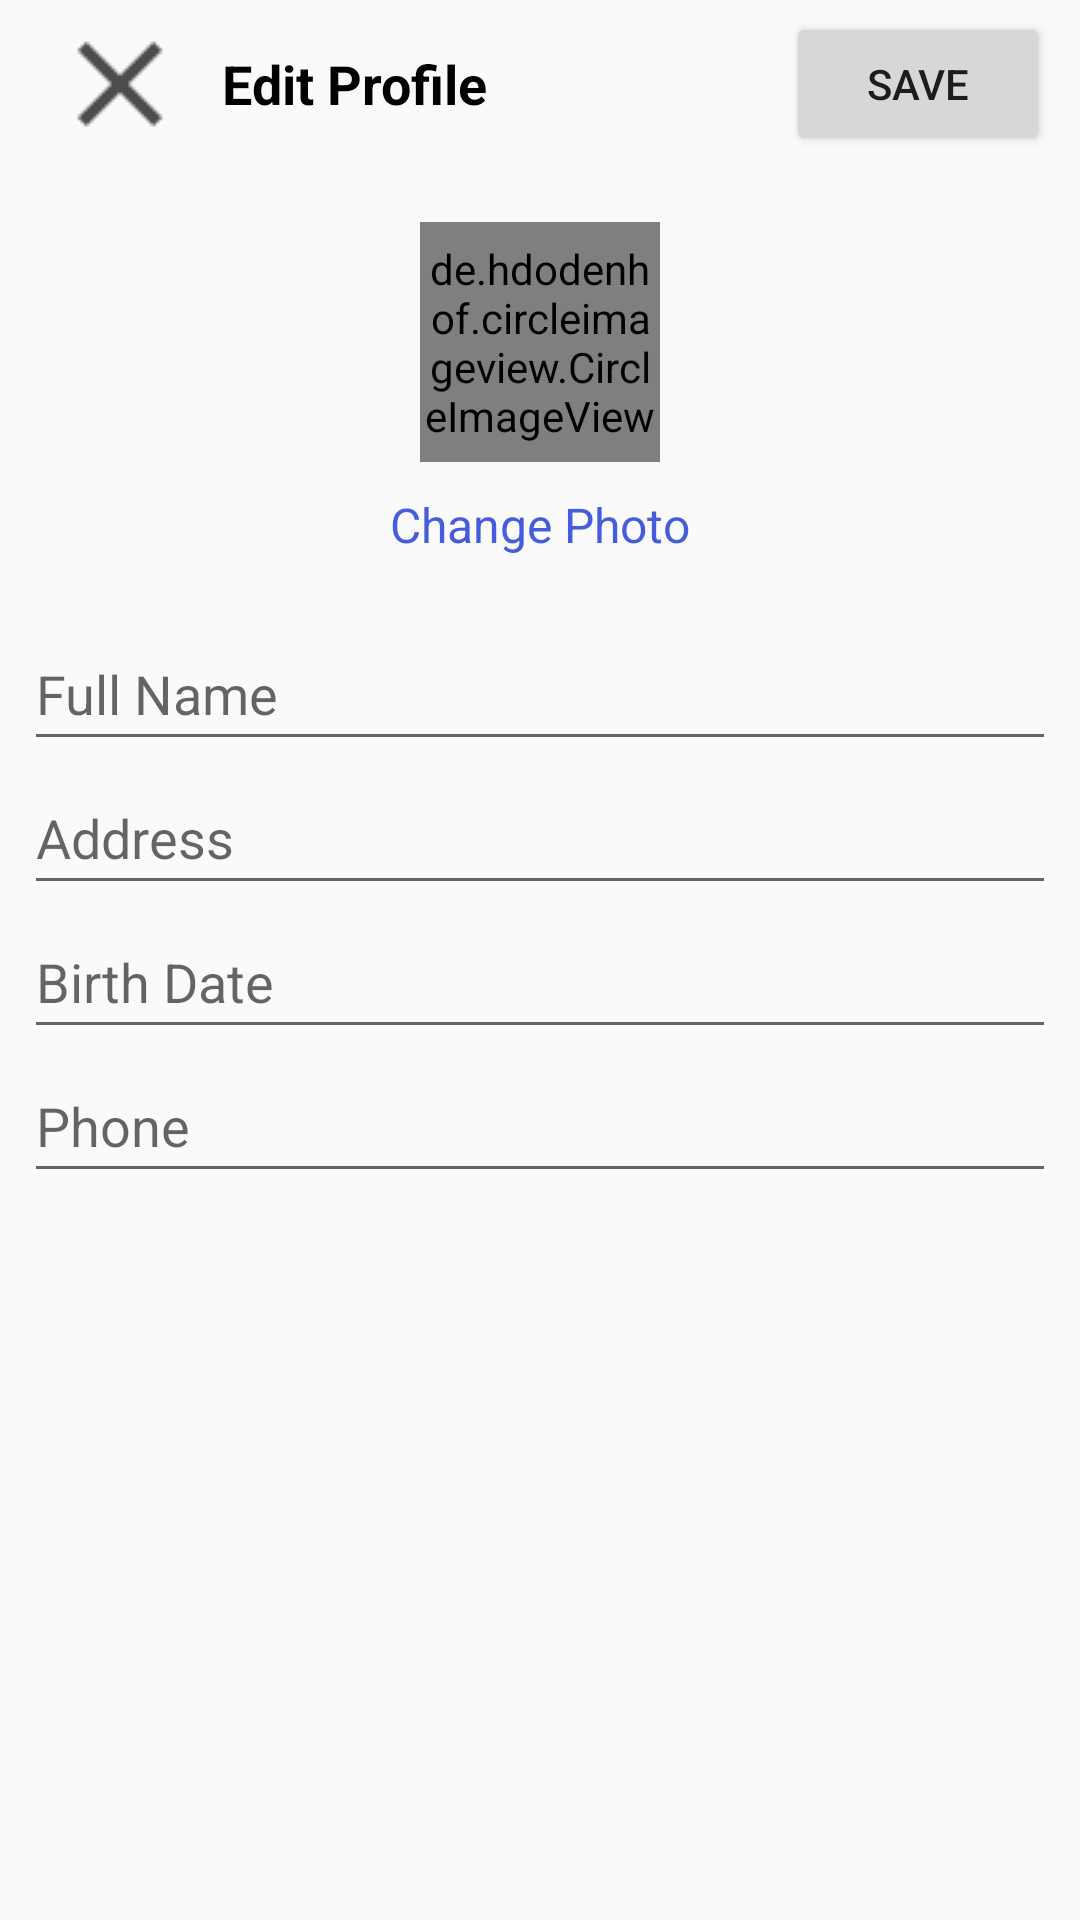

This screen was rendered from an Android layout file. Write that file and the resources it references.
<!-- AndroidManifest.xml: application theme Theme.InstaDemo -->
<!-- res/layout/activity_edit_profile.xml -->
<?xml version="1.0" encoding="utf-8"?>
<LinearLayout xmlns:android="http://schemas.android.com/apk/res/android"
    xmlns:app="http://schemas.android.com/apk/res-auto"
    xmlns:tools="http://schemas.android.com/tools"
    android:layout_width="match_parent"
    android:orientation="vertical"
    android:layout_height="match_parent"
    tools:context=".activity.EditProfileActivity">

    <com.google.android.material.appbar.AppBarLayout
        android:id="@+id/bar"
        android:layout_width="match_parent"
        android:layout_height="wrap_content"
        android:background="?android:attr/windowBackground">

        <androidx.appcompat.widget.Toolbar
            android:id="@+id/toolbar"
            android:layout_width="match_parent"
            android:layout_height="wrap_content"
            android:background="?android:attr/windowBackground">

            <RelativeLayout
                android:layout_width="match_parent"
                android:layout_height="wrap_content">

                <ImageView
                    android:id="@+id/close"
                    android:layout_width="wrap_content"
                    android:layout_height="wrap_content"
                    android:layout_alignParentStart="true"
                    android:layout_alignParentLeft="true"
                    android:layout_centerVertical="true"
                    android:src="@drawable/ic_close" />

                <TextView
                    android:layout_width="wrap_content"
                    android:layout_height="wrap_content"
                    android:text="Edit Profile"
                    android:layout_centerVertical="true"
                    android:layout_marginStart="10dp"
                    android:textStyle="bold"
                    android:textSize="18sp"
                    android:textColor="@color/black"
                    android:layout_toEndOf="@id/close"/>

                <Button
                    android:id="@+id/btnSave"
                    android:layout_width="wrap_content"
                    android:layout_height="wrap_content"
                    android:layout_alignParentRight="true"
                    android:layout_marginEnd="10dp"
                    android:text="@string/save" />

            </RelativeLayout>


        </androidx.appcompat.widget.Toolbar>
    </com.google.android.material.appbar.AppBarLayout>

    <LinearLayout
        android:layout_width="match_parent"
        android:layout_height="wrap_content"
        android:padding="8dp"
        android:orientation="vertical">

        <de.hdodenhof.circleimageview.CircleImageView
            android:layout_width="80dp"
            android:layout_height="80dp"
            android:src="@mipmap/ic_launcher"
            android:layout_gravity="center"
            android:id="@+id/image_profile"
            android:layout_margin="10dp"/>

        <TextView
            android:layout_width="wrap_content"
            android:layout_height="wrap_content"
            android:text="Change Photo"
            android:layout_gravity="center"
            android:id="@+id/txtChange"
            android:textColor="@color/colorPrimary"
            android:textSize="16sp"/>

        <EditText
            android:id="@+id/etFullname"
            android:layout_width="match_parent"
            android:layout_height="wrap_content"
            android:layout_marginTop="20dp"
            android:hint="@string/fullname"
            android:minHeight="48dp" />

        <EditText
            android:id="@+id/etAddress"
            android:layout_width="match_parent"
            android:layout_height="wrap_content"
            android:hint="@string/address"
            android:minHeight="48dp" />

        <EditText
            android:id="@+id/etBirthdate"
            android:layout_width="match_parent"
            android:layout_height="wrap_content"
            android:hint="@string/birthdate"
            android:minHeight="48dp" />

        <EditText
            android:id="@+id/etPhone"
            android:layout_width="match_parent"
            android:layout_height="wrap_content"
            android:hint="@string/phone"
            android:minHeight="48dp" />

    </LinearLayout>

</LinearLayout>
<!-- resources referenced by this layout -->
<resources>
  <color name="black">#FF000000</color>
  <color name="colorPrimary">#455cde</color>
  <!-- drawable ic_close: png bitmap (drawable, 496 bytes) -->
  <string name="address">Address</string>
  <string name="birthdate">Birth Date</string>
  <string name="fullname">Full Name</string>
  <string name="phone">Phone</string>
  <string name="save">Save</string>
  <style name="Theme.InstaDemo" parent="Theme.AppCompat.DayNight.NoActionBar">
          
          <item name="colorPrimary">@color/purple_500</item>
          <item name="colorPrimaryVariant">@color/purple_700</item>
          <item name="colorOnPrimary">@color/white</item>
          
          <item name="colorSecondary">@color/teal_200</item>
          <item name="colorSecondaryVariant">@color/teal_700</item>
          <item name="colorOnSecondary">@color/black</item>
          
          <item name="android:statusBarColor" tools:targetApi="l">?attr/colorPrimaryVariant</item>
          
      </style>
  <color name="purple_500">#FF6200EE</color>
  <color name="purple_700">#FF3700B3</color>
  <color name="white">#FFFFFF</color>
  <color name="teal_200">#FF03DAC5</color>
  <color name="teal_700">#FF018786</color>
</resources>
